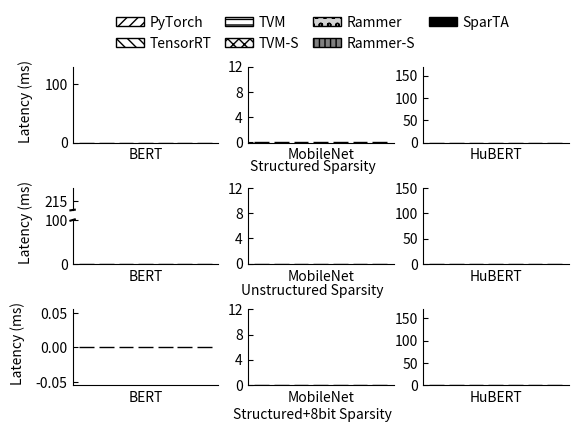

Here is the Python script that generated this plot:
import os
import re
import matplotlib
matplotlib.use('Agg')
import matplotlib.pyplot as plt
import numpy as np
from mpl_toolkits.axes_grid1 import make_axes_locatable

def trt_parse_log(fpath):
    f = open(fpath)
    lines = f.readlines()
    key_str = "average"
    latency = None
    for line in lines:
        if line.find(key_str) != -1:
            latency = float(line.split()[-2])
            break
    assert(latency is not None, "invalid tensorrt log")
    return latency

def rammer_parse_log(fpath):
    with open(fpath, 'r') as f:
        lines = f.readlines()
        result = list(filter(lambda x: 'Summary: [min, max, mean] =' in x, lines))
        assert len(result) == 1
        tmp = re.split(' ', result[0])
        return float(tmp[5][1:-1])

def jit_parse_log(fpath):
    with open(fpath, 'r') as f:
        lines = f.readlines()
        result = list(filter(lambda x: 'RunningTime =' in x, lines))
        assert len(result) == 1
        tmp = re.split(' ', result[0])
        return float(tmp[2])

def tvm_parse_log(fpath):
    f = open(fpath)
    lines = f.readlines()
    key_str = "mean"
    latency = None
    for idx, line in enumerate(lines):
        if line.find(key_str) != -1:
            latency_line = lines[idx+1]
            latency = float(latency_line.split()[0])
            break
    assert(latency is not None, "invalid tvm log")
    return latency 

def tvm_sparse_parse_log(fpath):
    f = open(fpath)
    lines = f.readlines()
    key_str = "batch"
    latency = None
    for line in lines:
        if line.find(key_str) != -1:
            latency = float(line.split()[-2])
            break
    assert(latency is not None, "invalid tvm-s log")
    return latency

func_map = {
    'rammer': rammer_parse_log,
    'rammer-s': rammer_parse_log,
    'sparta': rammer_parse_log,
    'tvm': tvm_parse_log,
    'jit': jit_parse_log,
    'trt': trt_parse_log,
    'tvm-s': tvm_sparse_parse_log
}

def draw_figure8(data):
    models = ['BERT', 'MobileNet', 'HuBERT']
    solutions = ['PyTorch', 'TensorRT', 'TVM', 'TVM-S', 'Rammer', 'Rammer-S', 'SparTA']
    structured = {'BERT': [data['bert_coarse_jit'], data['bert_coarse_trt'], data['bert_coarse_tvm'], data['bert_coarse_tvm-s'], data['bert_coarse_rammer'], data['bert_coarse_rammer-s'], data['bert_coarse_sparta']],
                'MobileNet': [data['mobilenet_coarse_jit'], data['mobilenet_coarse_trt'], data['mobilenet_coarse_tvm'], data['mobilenet_coarse_tvm-s'], data['mobilenet_coarse_rammer'], data['mobilenet_coarse_rammer-s'], data['mobilenet_coarse_sparta']],
                'HuBERT': [data['hubert_coarse_jit'], data['hubert_coarse_trt'], data['hubert_coarse_tvm'], data['hubert_coarse_tvm-s'], data['hubert_coarse_rammer'], data['hubert_coarse_rammer-s'], data['hubert_coarse_sparta']]}

    hatches = ['///', '\\\\\\', '---', 'xxx', 'oo', '|||', None]
    colors = ['white', 'white', 'white', 'whitesmoke', 'lightgray', 'gray', 'black']


    x = np.arange(len(solutions))
    width = 0.75

    fig, axes = plt.subplots(3, 3, figsize=[6.4, 1.8*3])

    (ax1, ax2, ax3) = axes[0]

    #====================
    # first row

    # divider = make_axes_locatable(ax1)
    # ax1_2 = divider.new_vertical(size="100%", pad=0.1)
    # fig.add_axes(ax1_2)

    for i, solution in enumerate(solutions):
        ax1.bar(x[i], structured['BERT'][i], width, label=solution,
                hatch=hatches[i], color=colors[i], edgecolor='black')

    ax1.set_ylabel('Latency (ms)', labelpad=8, loc='bottom')
    ax1.set_xlabel('BERT')
    ax1.set_yticks([0, 100, 200, 300])
    ax1.set_ylim(0, 130)
    ax1.tick_params(axis='y', direction='in')
    ax1.tick_params(
        axis='x',          # changes apply to the x-axis
        which='both',      # both major and minor ticks are affected
        bottom=False,      # ticks along the bottom edge are off
        top=False,         # ticks along the top edge are off
        labelbottom=False) # labels along the bottom edge are off

    ax1.spines['top'].set_visible(False)
    ax1.spines['right'].set_visible(False)

    # for i, solution in enumerate(solutions):
    #     ax1_2.bar(x[i], structured['BERT'][i], width, label = solution,
    #             hatch=hatches[i], color=colors[i], edgecolor='black')

    # ax1_2.set_ylim(1730, 1780)
    # ax1_2.tick_params(bottom=False, labelbottom=False)
    # ax1_2.spines['bottom'].set_visible(False)
    # ax1_2.spines['top'].set_visible(False)
    # ax1_2.spines['right'].set_visible(False)

    # ax1_2.tick_params(axis='y', direction='in')

    # # From https://matplotlib.org/examples/pylab_examples/broken_axis.html
    # d = .015  # how big to make the diagonal lines in axes coordinates
    # # arguments to pass to plot, just so we don't keep repeating them
    # kwargs = dict(transform=ax1_2.transAxes, color='k', clip_on=False)
    # ax1_2.plot((-d, +d), (-d, +d), **kwargs)        # top-left diagonal
    # #ax3_2.plot((1 - d, 1 + d), (-d, +d), **kwargs)  # top-right diagonal

    # kwargs.update(transform=ax1.transAxes)  # switch to the bottom axes
    # ax1.plot((-d, +d), (1 - d, 1 + d), **kwargs)  # bottom-left diagonal
    # #ax3.plot((1 - d, 1 + d), (1 - d, 1 + d), **kwargs)  # bottom-right diagonal


    #====================

    for i, solution in enumerate(solutions):
        ax2.bar(x[i], structured['MobileNet'][i], width, label = solution,
                hatch=hatches[i], color=colors[i], edgecolor='black')

    #ax1.set_ylabel('Latency (ms)')
    ax2.set_xlabel('MobileNet')
    ax2.set_yticks([0, 4, 8, 12])

    ax2.tick_params(axis='y', direction='in')
    ax2.tick_params(
        axis='x',          # changes apply to the x-axis
        which='both',      # both major and minor ticks are affected
        bottom=False,      # ticks along the bottom edge are off
        top=False,         # ticks along the top edge are off
        labelbottom=False) # labels along the bottom edge are off

    ax2.spines['top'].set_visible(False)
    ax2.spines['right'].set_visible(False)

    #====================

    # divider = make_axes_locatable(ax3)
    # ax3_2 = divider.new_vertical(size="100%", pad=0.1)
    # fig.add_axes(ax3_2)

    for i, solution in enumerate(solutions):
        ax3.bar(x[i], structured['HuBERT'][i], width, label = solution,
                hatch=hatches[i], color=colors[i], edgecolor='black')

    ax3.set_xlabel('HuBERT')
    ax3.set_ylim(0, 170)
    ax3.set_yticks([0, 50,100, 150])
    ax3.spines['top'].set_visible(False)
    ax3.spines['right'].set_visible(False)

    ax3.tick_params(axis='y', direction='in')
    ax3.tick_params(
        axis='x',          # changes apply to the x-axis
        which='both',      # both major and minor ticks are affected
        bottom=False,      # ticks along the bottom edge are off
        top=False,         # ticks along the top edge are off
        labelbottom=False) # labels along the bottom edge are off
    # for i, solution in enumerate(solutions):
    #     ax3_2.bar(x[i], structured['HuBERT'][i], width, label = solution,
    #             hatch=hatches[i], color=colors[i], edgecolor='black')

    # ax3_2.set_ylim(195, 220)
    # ax3_2.tick_params(bottom=False, labelbottom=False)
    # ax3_2.spines['bottom'].set_visible(False)
    # ax3_2.spines['top'].set_visible(False)
    # ax3_2.spines['right'].set_visible(False)

    # ax3_2.tick_params(axis='y', direction='in')

    # # From https://matplotlib.org/examples/pylab_examples/broken_axis.html
    # d = .015  # how big to make the diagonal lines in axes coordinates
    # # arguments to pass to plot, just so we don't keep repeating them
    # kwargs = dict(transform=ax3_2.transAxes, color='k', clip_on=False)
    # ax3_2.plot((-d, +d), (-d, +d), **kwargs)        # top-left diagonal
    # #ax3_2.plot((1 - d, 1 + d), (-d, +d), **kwargs)  # top-right diagonal

    # kwargs.update(transform=ax3.transAxes)  # switch to the bottom axes
    # ax3.plot((-d, +d), (1 - d, 1 + d), **kwargs)  # bottom-left diagonal
    #ax3.plot((1 - d, 1 + d), (1 - d, 1 + d), **kwargs)  # bottom-right diagonal

    #====================
    # second row
    # ['PyTorch', 'TensorRT', 'TVM', 'TVM-S', 'Rammer', 'Rammer-S', 'SparTA']

    unstructured = {'BERT': [data['bert_finegrained_jit'], data['bert_finegrained_trt'], data['bert_finegrained_tvm'], data['bert_finegrained_tvm-s'], data['bert_finegrained_rammer'], data['bert_finegrained_rammer-s'], data['bert_finegrained_sparta']],
                'MobileNet': [data['mobilenet_finegrained_jit'], data['mobilenet_finegrained_trt'], data['mobilenet_finegrained_tvm'], data['mobilenet_finegrained_tvm-s'], data['mobilenet_finegrained_rammer'], data['mobilenet_finegrained_rammer-s'], data['mobilenet_finegrained_sparta']],
                'HuBERT': [data['hubert_finegrained_jit'], data['hubert_finegrained_trt'], data['hubert_finegrained_tvm'], data['hubert_finegrained_tvm-s'], data['hubert_finegrained_rammer'], data['hubert_finegrained_rammer-s'], data['hubert_finegrained_sparta']]}
    (ax21, ax22, ax23) = axes[1]


    divider = make_axes_locatable(ax21)
    ax21_2 = divider.new_vertical(size="50%", pad=0.1)
    fig.add_axes(ax21_2)

    for i, solution in enumerate(solutions):
        ax21.bar(x[i], unstructured['BERT'][i], width, label=solution,
                hatch=hatches[i], color=colors[i], edgecolor='black')


    ax21.set_yticks([0, 100, 200, 300])
    ax21.set_ylim(0,100)
    ax21.tick_params(axis='y', direction='in')
    ax21.tick_params(
        axis='x',          # changes apply to the x-axis
        which='both',      # both major and minor ticks are affected
        bottom=False,      # ticks along the bottom edge are off
        top=False,         # ticks along the top edge are off
        labelbottom=False) # labels along the bottom edge are off

    ax21.spines['top'].set_visible(False)
    ax21.spines['right'].set_visible(False)


    for i, solution in enumerate(solutions):
        ax21_2.bar(x[i], unstructured['BERT'][i], width, label = solution,
                hatch=hatches[i], color=colors[i], edgecolor='black')

    ax21_2.set_ylim(205, 230)
    ax21_2.tick_params(bottom=False, labelbottom=False)
    ax21_2.spines['bottom'].set_visible(False)
    ax21_2.spines['top'].set_visible(False)
    ax21_2.spines['right'].set_visible(False)
    ax21_2.set_yticks([215])
    ax21_2.tick_params(axis='y', direction='in')


    ax21.set_ylabel('Latency (ms)', labelpad=8, loc='bottom')
    ax21.set_xlabel('BERT')
    # From https://matplotlib.org/examples/pylab_examples/broken_axis.html
    d = .015  # how big to make the diagonal lines in axes coordinates
    # arguments to pass to plot, just so we don't keep repeating them
    kwargs = dict(transform=ax21_2.transAxes, color='k', clip_on=False)
    ax21_2.plot((-d, +d), (-d, +d), **kwargs)        # top-left diagonal
    #ax3_2.plot((1 - d, 1 + d), (-d, +d), **kwargs)  # top-right diagonal

    kwargs.update(transform=ax21.transAxes)  # switch to the bottom axes
    ax21.plot((-d, +d), (1 - d, 1 + d), **kwargs)  # bottom-left diagonal
    #ax3.plot((1 - d, 1 + d), (1 - d, 1 + d), **kwargs)  # bottom-right diagonal


    #====================

    for i, solution in enumerate(solutions):
        ax22.bar(x[i], unstructured['MobileNet'][i], width, label = solution,
                hatch=hatches[i], color=colors[i], edgecolor='black')

    #ax1.set_ylabel('Latency (ms)')
    ax22.set_xlabel('MobileNet')
    ax22.set_yticks([0, 4, 8, 12])

    ax22.tick_params(axis='y', direction='in')
    ax22.tick_params(
        axis='x',          # changes apply to the x-axis
        which='both',      # both major and minor ticks are affected
        bottom=False,      # ticks along the bottom edge are off
        top=False,         # ticks along the top edge are off
        labelbottom=False) # labels along the bottom edge are off

    ax22.spines['top'].set_visible(False)
    ax22.spines['right'].set_visible(False)

    #====================


    # divider = make_axes_locatable(ax23)
    # ax23_2 = divider.new_vertical(size="100%", pad=0.1)
    # fig.add_axes(ax23_2)

    for i, solution in enumerate(solutions):
        ax23.bar(x[i], unstructured['HuBERT'][i], width, label = solution,
                hatch=hatches[i], color=colors[i], edgecolor='black')

    ax23.set_xlabel('HuBERT')
    ax23.set_yticks([0, 50, 100])

    ax23.tick_params(axis='y', direction='in')
    ax23.tick_params(
        axis='x',          # changes apply to the x-axis
        which='both',      # both major and minor ticks are affected
        bottom=False,      # ticks along the bottom edge are off
        top=False,         # ticks along the top edge are off
        labelbottom=False) # labels along the bottom edge are off

    ax23.spines['top'].set_visible(False)
    ax23.spines['right'].set_visible(False)
    ax23.set_yticks([0,50,100,150])
    # ax23.set_ylim(0,100)

    # for i, solution in enumerate(solutions):
    #     ax23_2.bar(x[i], unstructured['HuBERT'][i], width, label = solution,
    #             hatch=hatches[i], color=colors[i], edgecolor='black')

    # ax23_2.set_ylim(4031, 4050)
    # ax23_2.tick_params(bottom=False, labelbottom=False)
    # ax23_2.spines['bottom'].set_visible(False)
    # ax23_2.spines['top'].set_visible(False)
    # ax23_2.spines['right'].set_visible(False)

    # ax23_2.tick_params(axis='y', direction='in')

    # # From https://matplotlib.org/examples/pylab_examples/broken_axis.html
    # d = .015  # how big to make the diagonal lines in axes coordinates
    # # arguments to pass to plot, just so we don't keep repeating them
    # kwargs = dict(transform=ax23_2.transAxes, color='k', clip_on=False)
    # ax23_2.plot((-d, +d), (-d, +d), **kwargs)        # top-left diagonal
    # #ax3_2.plot((1 - d, 1 + d), (-d, +d), **kwargs)  # top-right diagonal

    # kwargs.update(transform=ax23.transAxes)  # switch to the bottom axes
    # ax23.plot((-d, +d), (1 - d, 1 + d), **kwargs)  # bottom-left diagonal
    # #ax3.plot((1 - d, 1 + d), (1 - d, 1 + d), **kwargs)  # bottom-right diagonal


    #====================
    # third row
    structured8bit = {'BERT': [data['bert_coarse_jit'], data['bert_coarse_int8_trt'], data['bert_coarse_int8_tvm'], data['bert_coarse_int8_tvm-s'], data['bert_coarse_int8_rammer'], data['bert_coarse_int8_rammer-s'], data['bert_coarse_int8_sparta']],
                'MobileNet': [data['mobilenet_coarse_int8_jit'], data['mobilenet_coarse_int8_trt'], data['mobilenet_coarse_int8_tvm'], data['mobilenet_coarse_int8_tvm-s'], data['mobilenet_coarse_int8_rammer'], data['mobilenet_coarse_int8_rammer-s'], data['mobilenet_coarse_int8_sparta']],
                'HuBERT': [data['hubert_coarse_int8_jit'], data['hubert_coarse_int8_trt'], data['hubert_coarse_int8_tvm'], data['hubert_coarse_int8_tvm-s'], data['hubert_coarse_int8_rammer'], data['hubert_coarse_int8_rammer-s'], data['hubert_coarse_int8_sparta']]}
    (ax31, ax32, ax33) = axes[2]

    # divider = make_axes_locatable(ax31)
    # ax31_2 = divider.new_vertical(size="100%", pad=0.1)
    # fig.add_axes(ax31_2)

    for i, solution in enumerate(solutions):
        ax31.bar(x[i], structured8bit['BERT'][i], width, label=solution,
                hatch=hatches[i], color=colors[i], edgecolor='black')

    ax31.set_ylabel('Latency (ms)', labelpad=8, loc='bottom')
    ax31.set_xlabel('BERT')
    # ax31.set_yticks([0, 100, 200, 300])

    ax31.tick_params(axis='y', direction='in')
    ax31.tick_params(
        axis='x',          # changes apply to the x-axis
        which='both',      # both major and minor ticks are affected
        bottom=False,      # ticks along the bottom edge are off
        top=False,         # ticks along the top edge are off
        labelbottom=False) # labels along the bottom edge are off

    ax31.spines['top'].set_visible(False)
    ax31.spines['right'].set_visible(False)

    # ax31.set_ylim(0, 130)
    # for i, solution in enumerate(solutions):
    #     ax31_2.bar(x[i], structured8bit['BERT'][i], width, label = solution,
    #             hatch=hatches[i], color=colors[i], edgecolor='black')

    # ax31_2.set_ylim(1749, 1770)
    # ax31_2.tick_params(bottom=False, labelbottom=False)
    # ax31_2.spines['bottom'].set_visible(False)
    # ax31_2.spines['top'].set_visible(False)
    # ax31_2.spines['right'].set_visible(False)

    # ax31_2.tick_params(axis='y', direction='in')

    # # From https://matplotlib.org/examples/pylab_examples/broken_axis.html
    # d = .015  # how big to make the diagonal lines in axes coordinates
    # # arguments to pass to plot, just so we don't keep repeating them
    # kwargs = dict(transform=ax31_2.transAxes, color='k', clip_on=False)
    # ax31_2.plot((-d, +d), (-d, +d), **kwargs)        # top-left diagonal
    # #ax3_2.plot((1 - d, 1 + d), (-d, +d), **kwargs)  # top-right diagonal

    # kwargs.update(transform=ax31.transAxes)  # switch to the bottom axes
    # ax31.plot((-d, +d), (1 - d, 1 + d), **kwargs)  # bottom-left diagonal
    # #ax3.plot((1 - d, 1 + d), (1 - d, 1 + d), **kwargs)  # bottom-right diagonal

    #====================

    for i, solution in enumerate(solutions):
        ax32.bar(x[i], structured8bit['MobileNet'][i], width, label = solution,
                hatch=hatches[i], color=colors[i], edgecolor='black')

    #ax1.set_ylabel('Latency (ms)')
    ax32.set_xlabel('MobileNet')
    ax32.set_yticks([0, 4, 8, 12])

    ax32.tick_params(axis='y', direction='in')
    ax32.tick_params(
        axis='x',          # changes apply to the x-axis
        which='both',      # both major and minor ticks are affected
        bottom=False,      # ticks along the bottom edge are off
        top=False,         # ticks along the top edge are off
        labelbottom=False) # labels along the bottom edge are off

    ax32.spines['top'].set_visible(False)
    ax32.spines['right'].set_visible(False)

    #====================

    # divider = make_axes_locatable(ax33)
    # ax33_2 = divider.new_vertical(size="100%", pad=0.1)
    # fig.add_axes(ax33_2)

    for i, solution in enumerate(solutions):
        ax33.bar(x[i], structured8bit['HuBERT'][i], width, label = solution,
                hatch=hatches[i], color=colors[i], edgecolor='black')

    ax33.set_xlabel('HuBERT')
    ax33.set_ylim(0, 170)
    ax33.set_yticks([0, 50, 100, 150])
    ax33.spines['top'].set_visible(False)
    ax33.spines['right'].set_visible(False)

    ax33.tick_params(axis='y', direction='in')
    ax33.tick_params(
        axis='x',          # changes apply to the x-axis
        which='both',      # both major and minor ticks are affected
        bottom=False,      # ticks along the bottom edge are off
        top=False,         # ticks along the top edge are off
        labelbottom=False) # labels along the bottom edge are off

    # for i, solution in enumerate(solutions):
    #     ax33_2.bar(x[i], structured8bit['HuBERT'][i], width, label = solution,
    #             hatch=hatches[i], color=colors[i], edgecolor='black')

    # ax33_2.set_ylim(3910, 4010)
    # ax33_2.tick_params(bottom=False, labelbottom=False)
    # ax33_2.spines['bottom'].set_visible(False)
    # ax33_2.spines['top'].set_visible(False)
    # ax33_2.spines['right'].set_visible(False)

    # ax33_2.tick_params(axis='y', direction='in')

    # # From https://matplotlib.org/examples/pylab_examples/broken_axis.html
    # d = .015  # how big to make the diagonal lines in axes coordinates
    # # arguments to pass to plot, just so we don't keep repeating them
    # kwargs = dict(transform=ax33_2.transAxes, color='k', clip_on=False)
    # ax33_2.plot((-d, +d), (-d, +d), **kwargs)        # top-left diagonal
    # #ax3_2.plot((1 - d, 1 + d), (-d, +d), **kwargs)  # top-right diagonal

    # kwargs.update(transform=ax33.transAxes)  # switch to the bottom axes
    # ax33.plot((-d, +d), (1 - d, 1 + d), **kwargs)  # bottom-left diagonal
    # #ax3.plot((1 - d, 1 + d), (1 - d, 1 + d), **kwargs)  # bottom-right diagonal

    #====================

    handles, labels = ax33.get_legend_handles_labels()
    fig.legend(handles, labels, bbox_to_anchor = (0.5, 0.72), loc='lower center',
            borderaxespad=0, ncol=4, columnspacing=1.0, handletextpad=0.4, frameon=False)
    fig.subplots_adjust(top=0.7, hspace=0.6)

    #fig.suptitle('Structured Sparsity', x=0.5, y=0.42, fontsize='medium')
    fig.text(0.5, 0.515, 'Structured Sparsity', fontsize='medium',
            horizontalalignment='center', verticalalignment='center')
    fig.text(0.5, 0.285, 'Unstructured Sparsity', fontsize='medium',
            horizontalalignment='center', verticalalignment='center')
    fig.text(0.5, 0.055, 'Structured+8bit Sparsity', fontsize='medium',
            horizontalalignment='center', verticalalignment='center')

    #fig.tight_layout()


    fig.savefig("nvidia_three_sparsity.pdf", bbox_inches='tight')
    plt.show()

if __name__ == '__main__':

    models = ['bert', 'mobilenet', 'hubert']
    patterns = ['coarse', 'coarse_int8', 'finegrained']
    # frameworks = ['jit']
    frameworks = ['jit', 'tvm', 'tvm-s', 'rammer', 'rammer-s', 'sparta', 'trt']
    data = {}
    for model in models:
        for pattern in patterns:
            for framework in frameworks:
                file_name = f'{model}_{pattern}_{framework}.log'
                time = 0.0
                try:
                    tmp = func_map[framework](os.path.join('log', file_name))
                    if tmp is not None:
                        time = tmp
                except Exception as err:
                    print(file_name, err)
                data[f'{model}_{pattern}_{framework}'] = time
    draw_figure8(data)
